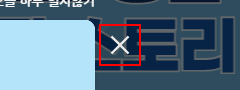
Task: 월드잡 자료 수집
Workflow: 02_작업화면_이전까지

Step 1: click on the button in window '월드잡플러스' (msedge.exe)

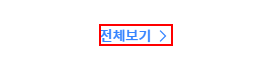
Step 2: click on the link in window '월드잡플러스' (msedge.exe)

Step 3: click on the button (msedge.exe) (no picture)

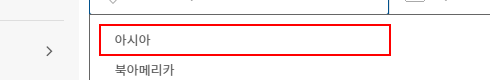
Step 4: click on the list item '아시아' (msedge.exe)

Step 5: hover over the list item '일본' (msedge.exe) (no picture)

Step 6: click on the list item '일본' (msedge.exe) (no picture)

Step 7: type "web" into the text box 'keyword' in window 'https://www.worldjob.or.kr/advnc/epmtList.do?menuId=1000002033' (msedge.exe) (no picture)

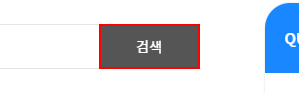
Step 8: click on the text box in window 'https://www.worldjob.or.kr/advnc/epmtList.do?menuId=1000002033' (msedge.exe)
